Image classification data set "data" (DeepLearner7/Hand-Gesture-Recognition on GitHub). Class labels (3): closed hand, one finger, open palm.

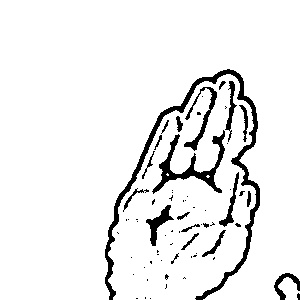
Label: open palm

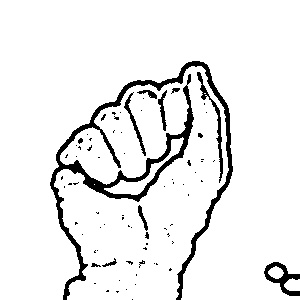
Label: closed hand

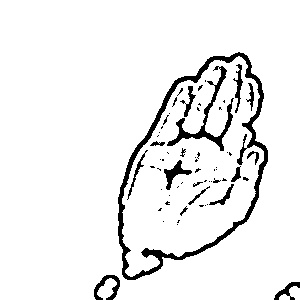
Label: open palm

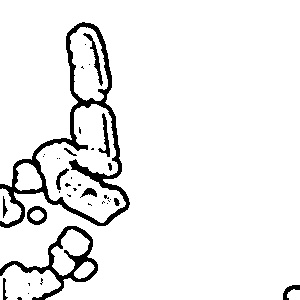
Label: one finger

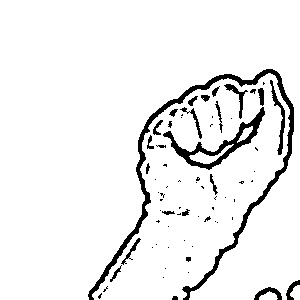
Label: closed hand

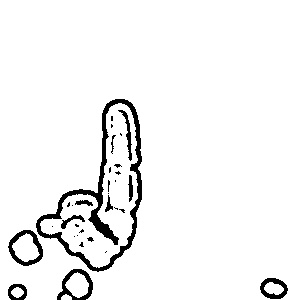
Label: one finger
